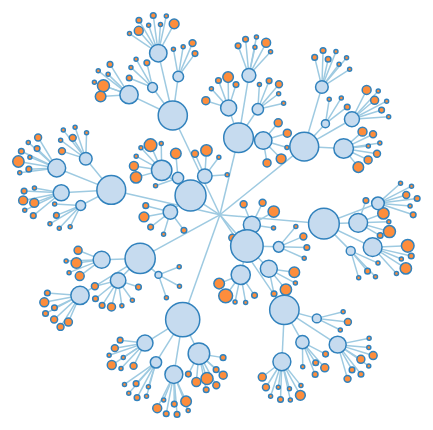
D3 v3 page, settled after 360 driven frames (6 s of simulated time); the page loaded 1 data file(s).



//Create a tooltip, hidden at the start
var tooltip = d3.select("body").append("div").attr("class","tooltip");

var width = 960,
    height = 500,
    root;

var force = d3.layout.force()
// .linkDistance(75)
    .size([width, height])
    .on("tick", tick);

var svg = d3.select("body").append("svg")
    .attr("width", width)
    .attr("height", height);

var link = svg.selectAll(".link"),
    node = svg.selectAll(".node");

d3.json("ice_qb_location_target.json", function(json) {
  // d3.json("graph.json", function(json) {
  root = json;
  update();
  start();
});


function start() {
  var allnode =  flatten(root);
for (var i=0;i<allnode.length;i++){click(allnode[i])}
}

function update() {
  var nodes = flatten(root),
      links = d3.layout.tree().links(nodes);

console.log('nodes:',nodes);
console.log('links:',links);
console.log('update!');

  // Restart the force layout.
  force
      .nodes(nodes)
      .links(links)
      .start();

  // Update the links…
  link = link.data(links, function(d) {return d.target.name; });

console.log('link:',link);

  // Exit any old links.
  link.exit().remove();

  // Enter any new links.
  link.enter().insert("line", ".node")
      .attr("class", "link")
      .attr("x1", function(d) { return d.source.x; })
      .attr("y1", function(d) { return d.source.y; })
      .attr("x2", function(d) { return d.target.x; })
      .attr("y2", function(d) { return d.target.y; });

  // Update the nodes…
  node = node.data(nodes, function(d) { return d.name; }).style("fill", color);

  // Exit any old nodes.
  node.exit().remove();

  // Enter any new nodes.
  node.enter().append("circle")
      .attr("class", "node")
      .attr("cx", function(d) { return d.x; })
      .attr("cy", function(d) { return d.y; })
      // .attr("r", function(d) { return Math.log(Math.pow(d.score,2))})// || 4.5; })
      .attr("r", function(d) { return Math.sqrt(d.size)*2;})
      // .attr("r", function(d) { return Math.log(d.size) || 4.5;})
      .style("fill", color)
      .on("click", click)
      .call(force.drag)
      .on("mouseover",showTooltip)
      .on("mousemove",moveTooltip)
      .on("mouseout",hideTooltip);


      node
      .append("text")
      .attr("dx", 12)
      .attr("dy", ".35em")
      .text(function(d) { return d.name;});
}

function tick() {
  link.attr("x1", function(d) { return d.source.x; })
      .attr("y1", function(d) { return d.source.y; })
      .attr("x2", function(d) { return d.target.x; })
      .attr("y2", function(d) { return d.target.y; });

  node.attr("cx", function(d) { return d.x; })
      .attr("cy", function(d) { return d.y; });
}

//Position of the tooltip relative to the cursor
// var tooltipOffset = {x: 5, y: -25};
var tooltipOffset = {x: 0, y: 0};

//Create a tooltip, hidden at the start
function showTooltip(d) {
  moveTooltip();

  tooltip.style("display","block")
      .text(d.name.split("_")[0]);

  // // Highlight corresponding bar in graph
  // highlightBar(d.properties.BEAT_NUM); 
}

//Move the tooltip to track the mouse
function moveTooltip() {
  tooltip.style("top",(d3.event.pageY+tooltipOffset.y)+"px")
      .style("left",(d3.event.pageX+tooltipOffset.x)+"px");
}

//Create a tooltip, hidden at the start
function hideTooltip() {
  tooltip
  // .transition()
  // .duration(2000)
  .style("display","none");
}

// Color leaf nodes orange, and packages white or blue.
function color(d) {
  return d._children ? "#3182bd" : d.children ? "#c6dbef" : "#fd8d3c";
}

// Toggle children on click.
function click(d) {
console.log('clicked!');
  if (!d3.event.defaultPrevented) {
    console.log('d.children:',d.children);
    if (d.children) {
      d._children = d.children;
      d.children = null;
    } else {      
      d.children = d._children;
      d._children = null;
    }
    update();
  }
}

// Returns a list of all nodes under the root.
function flatten(root) {
  var nodes = [], i = 0;

  function recurse(node) {
    if (node.children) node.children.forEach(recurse);
    if (!node.name) node.name = ++i;
    nodes.push(node);
  }

  recurse(root);
  return nodes;
}



### data: ice_qb_location_target.json
{
 "name": "QBs",
 "children": [
  {
   "size": 52,
   "name": "Drew Brees",
   "children": [
    "{... 3 keys}",
    "{... 3 keys}",
    "{... 3 keys}",
    "{... 3 keys}"
   ]
  },
  {
   "size": 73,
   "name": "Andrew Luck",
   "children": [
    "{... 3 keys}",
    "{... 3 keys}",
    "{... 3 keys}",
    "{... 3 keys}"
   ]
  },
  {
   "size": 52,
   "name": "Eli Manning",
   "children": [
    "{... 3 keys}",
    "{... 3 keys}",
    "{... 3 keys}",
    "{... 3 keys}"
   ]
  },
  {
   "size": 66,
   "name": "Peyton Manning",
   "children": [
    "{... 3 keys}",
    "{... 3 keys}",
    "{... 3 keys}",
    "{... 3 keys}"
   ]
  },
  {
   "size": 57,
   "name": "Philip Rivers",
   "children": [
    "{... 3 keys}",
    "{... 3 keys}",
    "{... 3 keys}",
    "{... 3 keys}"
   ]
  },
  {
   "size": 59,
   "name": "Aaron Rodgers",
   "children": [
    "{... 3 keys}",
    "{... 3 keys}",
    "{... 3 keys}",
    "{... 3 keys}"
   ]
  },
  {
   "size": 55,
   "name": "Ben Roethlisberger",
   "children": [
    "{... 3 keys}",
    "{... 3 keys}",
    "{... 3 keys}",
    "{... 3 keys}"
   ]
  },
  {
   "size": 60,
   "name": "Matt Ryan",
   "children": [
    "{... 3 keys}",
    "{... 3 keys}",
    "{... 3 keys}",
    "{... 3 keys}"
   ]
  },
  "... 2 more items"
 ]
}